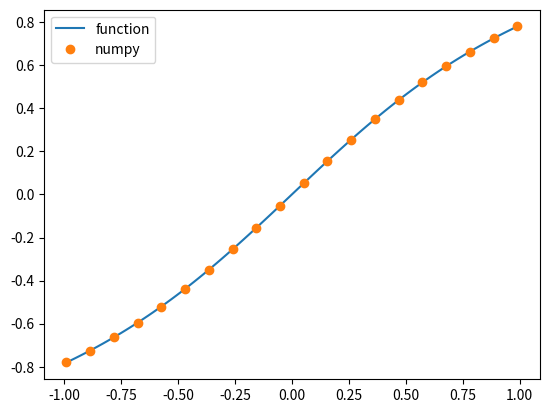

This chart was generated by the following Python code:
# [redacted]

from math import tanh,cosh,sin,cos,tan

import matplotlib.pyplot as plt
import numpy as np
from pylab import plot,show,scatter

accuracy = 1e-12

# trying to get arctan function

def arctan(u):
    x = 0.0
    delta = 1.0
    while abs(delta)>accuracy:
        # f(x) is tan(x)-u
        # f'(x) is sec^2
        delta = (tan(x)-u)*cos(x)**2
        x -= delta
    return x

upoints = np.linspace(-0.99,0.99,100)
xpoints = []
for u in upoints:
    xpoints.append(arctan(u))
upoints_new = np.linspace(-0.99,0.99,20)
plot(upoints,xpoints,label = "function")

# check arctan with numpy
plot(upoints_new,np.arctan(upoints_new),"o",label = "numpy")
plt.legend()
show()
